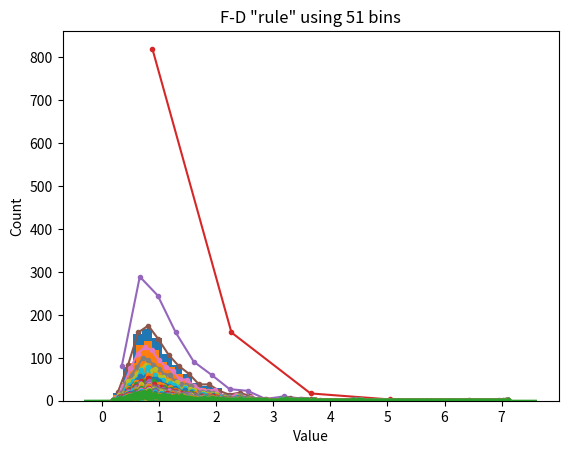

Recreate this plot in Python.
#!/usr/bin/env python
# coding: utf-8

# # COURSE: Master statistics and machine learning: Intuition, Math, code
# ##### COURSE URL: udemy.com/course/statsml_x/?couponCode=202006 
# ## SECTION: Descriptive statistics
# ### VIDEO: Histogram bins
# [redacted]

# In[ ]:


# import libraries
import matplotlib.pyplot as plt
import numpy as np
import scipy.stats as stats


# In[ ]:


## create some data

# number of data points
n = 1000

# number of histogram bins
k = 40

# generate log-normal distribution
data = np.exp( np.random.randn(n)/2 )


# one way to show a histogram
plt.hist(data,k)
plt.xlabel('Value')
plt.ylabel('Count')
plt.show()


# In[ ]:


## try the Freedman-Diaconis rule

r = 2*stats.iqr(data)*n**(-1/3)
b = np.ceil( (max(data)-min(data) )/r )

plt.hist(data,int(b))

# or directly from the hist function
#plt.hist(data,bins='fd')

plt.xlabel('Value')
plt.ylabel('Count')
plt.title('F-D "rule" using %g bins'%b)
plt.show()


# In[ ]:


# small aside on Seaborn

import seaborn as sns
sns.distplot(data) # uses FD rule by default


# In[ ]:


## lots of histograms with increasing bins

bins2try = np.round( np.linspace(5,n/2,30) )

for bini in range(len(bins2try)):
    y,x = np.histogram(data,int(bins2try[bini]))
    x = (x[:-1]+x[1:])/2
    plt.plot(x,y,'.-')

